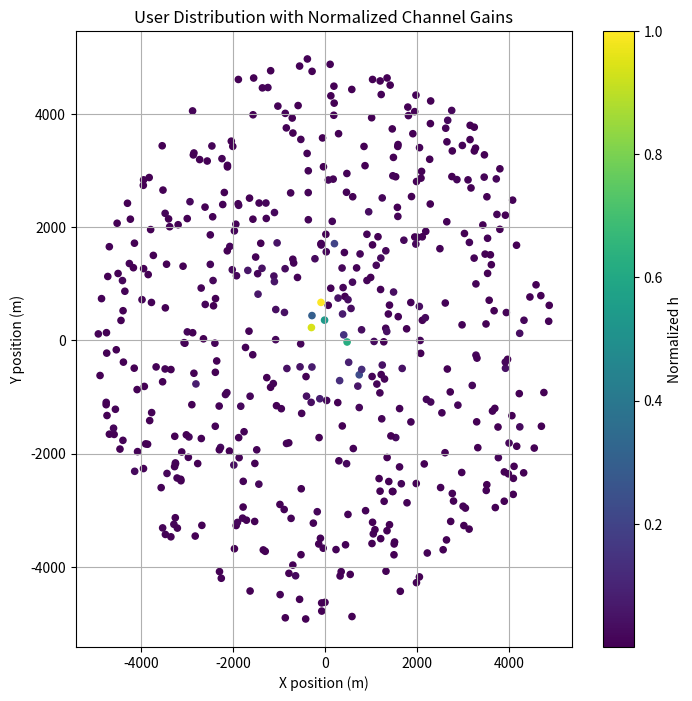
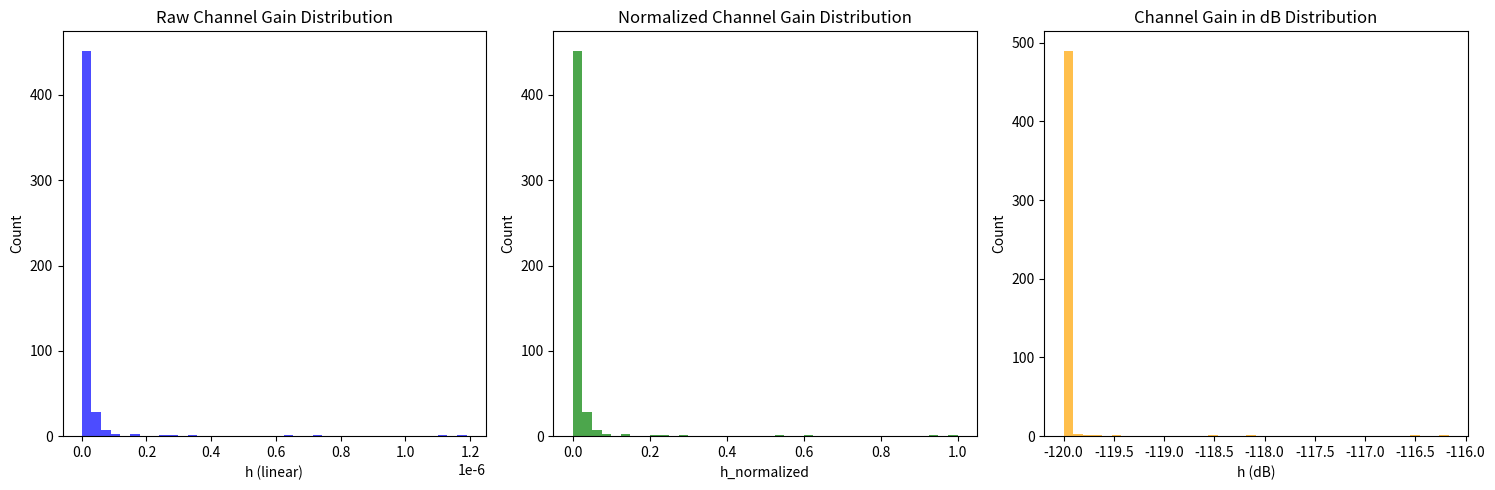

Here is the Python script that generated these plots, in order:
import numpy as np
import matplotlib.pyplot as plt
import pandas as pd

# ===================== Parameters =====================
np.random.seed(42)
N = 500                   # number of users
radius = 5000             # cell radius in meters
fc = 3.5e9                # carrier frequency (Hz) - 3.5 GHz typical for 5G
c = 3e8                   # speed of light
lambda_c = c / fc         # wavelength
n = 3.5                   # path-loss exponent (urban macro)
shadowing_std_db = 8      # log-normal shadowing std dev in dB
scale_rayleigh = 1.0      # Rayleigh fading scale

# ===================== User Placement =====================
r = np.sqrt(np.random.uniform(0, radius**2, N))  # random distance
theta = np.random.uniform(0, 2 * np.pi, N)
x_coords = r * np.cos(theta)
y_coords = r * np.sin(theta)

# ===================== Large-Scale Path Loss =====================
pl_1m_db = 20 * np.log10(4 * np.pi * 1 / lambda_c)
shadowing = np.random.normal(0, shadowing_std_db, N)
pl_db = pl_1m_db + 10 * n * np.log10(r) + shadowing
pl_linear = 10 ** (-pl_db / 10)

# ===================== Small-Scale Fading =====================
rayleigh_fading = np.random.rayleigh(scale=scale_rayleigh, size=N)

# ===================== Channel Gain h =====================
h_values = rayleigh_fading * np.sqrt(pl_linear)
h_db = 10 * np.log10(h_values**2 + 1e-12)
h_norm = h_values / np.max(h_values)

# ===================== Save to DataFrame =====================
df = pd.DataFrame({
    "User_ID": np.arange(1, N + 1),
    "x": x_coords,
    "y": y_coords,
    "theta_rad": theta,
    "distance_m": r,
    "shadowing_dB": shadowing,
    "path_loss_dB": pl_db,
    "path_loss_linear": pl_linear,
    "fading_rayleigh": rayleigh_fading,
    "h_linear": h_values,
    "h_dB": h_db,
    "h_normalized": h_norm
})
# ===================== Save DataFrame to CSV =====================
csv_path = "h_values_3gpp_uma.csv"
df.to_csv(csv_path, index=False)
print(f"Data successfully saved to: {csv_path}")


# ===================== Plot User Distribution =====================
plt.figure(figsize=(8, 8))
plt.scatter(x_coords, y_coords, c=h_norm, cmap='viridis', s=20)
plt.colorbar(label='Normalized h')
plt.xlabel("X position (m)")
plt.ylabel("Y position (m)")
plt.title("User Distribution with Normalized Channel Gains")
plt.grid(True)
plt.show()

# ===================== Plot h Distributions =====================
plt.figure(figsize=(15, 5))

plt.subplot(1, 3, 1)
plt.hist(h_values, bins=40, color='blue', alpha=0.7)
plt.xlabel("h (linear)")
plt.ylabel("Count")
plt.title("Raw Channel Gain Distribution")

plt.subplot(1, 3, 2)
plt.hist(h_norm, bins=40, color='green', alpha=0.7)
plt.xlabel("h_normalized")
plt.ylabel("Count")
plt.title("Normalized Channel Gain Distribution")

plt.subplot(1, 3, 3)
plt.hist(h_db, bins=40, color='orange', alpha=0.7)
plt.xlabel("h (dB)")
plt.ylabel("Count")
plt.title("Channel Gain in dB Distribution")

plt.tight_layout()
plt.show()
